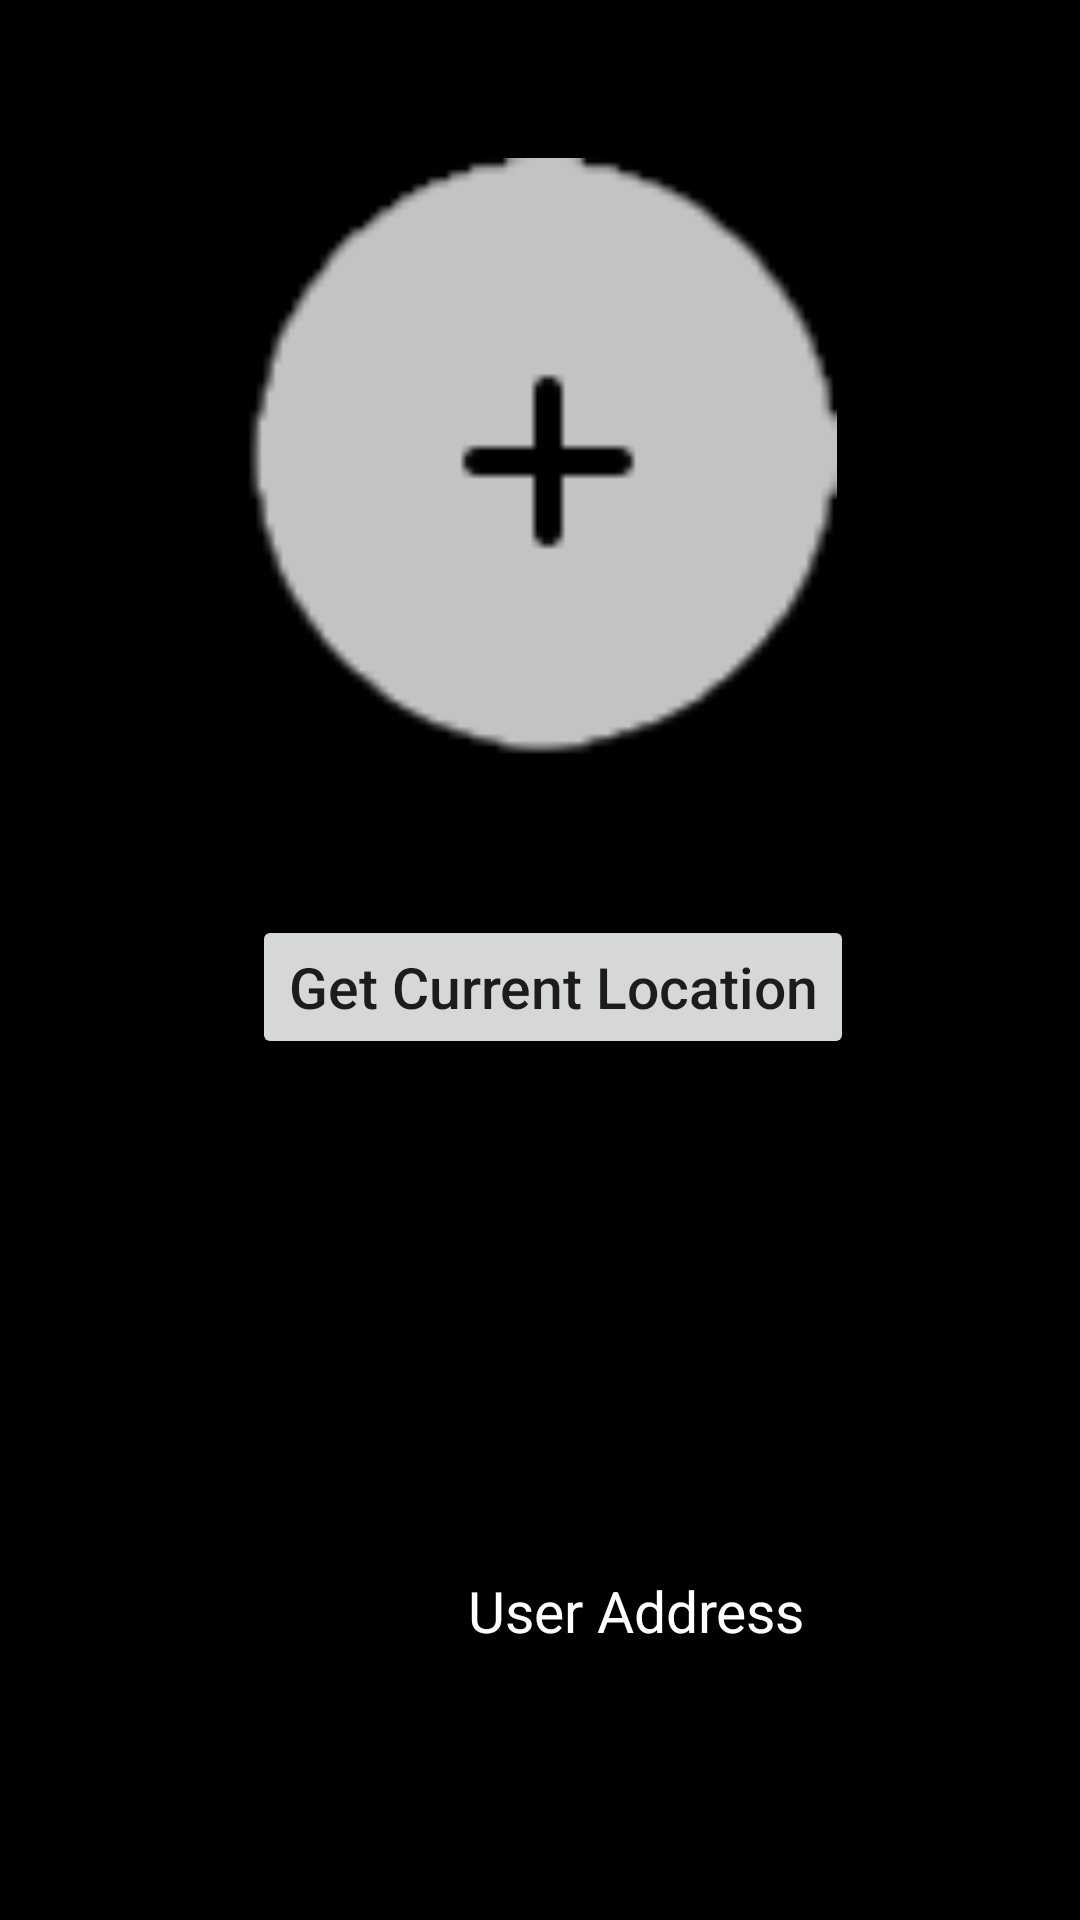

Produce the Android XML layout that renders to this screen, including the resource entries it uses.
<!-- AndroidManifest.xml: application theme Theme.Project -->
<!-- res/layout/activity_location.xml -->
<?xml version="1.0" encoding="utf-8"?>
<androidx.constraintlayout.widget.ConstraintLayout xmlns:android="http://schemas.android.com/apk/res/android"
    xmlns:app="http://schemas.android.com/apk/res-auto"
    xmlns:tools="http://schemas.android.com/tools"
    android:layout_width="match_parent"
    android:layout_height="match_parent"
    android:background="#000000"
    tools:context=".LocationService">


    <ImageView
        android:id="@+id/mapImageView"
        android:layout_width="400dp"
        android:layout_height="200dp"
        app:layout_constraintBottom_toTopOf="@+id/locationButton"
        app:layout_constraintEnd_toEndOf="parent"
        app:layout_constraintHorizontal_bias="0.5"
        app:layout_constraintStart_toStartOf="parent"
        app:layout_constraintTop_toTopOf="parent"
        app:layout_constraintVertical_bias="0.5"
        app:srcCompat="@drawable/registerdp" />

    <TextView
        android:id="@+id/addressText"
        android:layout_width="wrap_content"
        android:layout_height="wrap_content"
        android:layout_marginStart="156dp"
        android:layout_marginTop="524dp"
        android:text="User Address"
        android:textColor="@android:color/white"
        android:textSize="19sp"
        app:layout_constraintStart_toStartOf="parent"
        app:layout_constraintTop_toTopOf="parent" />

    <Button
        android:id="@+id/locationButton"
        android:layout_width="wrap_content"
        android:layout_height="wrap_content"
        android:layout_marginStart="84dp"
        android:layout_marginBottom="287dp"
        android:text="Get Current Location"
        android:textAllCaps="false"
        android:textSize="19sp"
        app:layout_constraintBottom_toBottomOf="parent"
        app:layout_constraintStart_toStartOf="parent" />


</androidx.constraintlayout.widget.ConstraintLayout>
<!-- resources referenced by this layout -->
<resources>
  <!-- drawable registerdp: jpg bitmap (drawable, 2099 bytes) -->
  <style name="Theme.Project" parent="Theme.MaterialComponents.DayNight.DarkActionBar">
          
          <item name="colorPrimary">@color/purple_500</item>
          <item name="colorPrimaryVariant">@color/purple_700</item>
          <item name="colorOnPrimary">@color/white</item>
          
          <item name="colorSecondary">@color/teal_200</item>
          <item name="colorSecondaryVariant">@color/teal_700</item>
          <item name="colorOnSecondary">@color/black</item>
          
          
          <item name="windowActionBar">false</item>
          <item name="windowNoTitle">true</item>
      </style>
  <!-- not gathered from this repository: default colours our renderer supplied (Android Studio template values) -->
  <color name="purple_500">#FF6200EE</color>
  <color name="purple_700">#FF3700B3</color>
  <color name="teal_200">#FF03DAC5</color>
  <color name="teal_700">#FF018786</color>
  <color name="black">#FF000000</color>
  <color name="white">#FFFFFFFF</color>
</resources>
